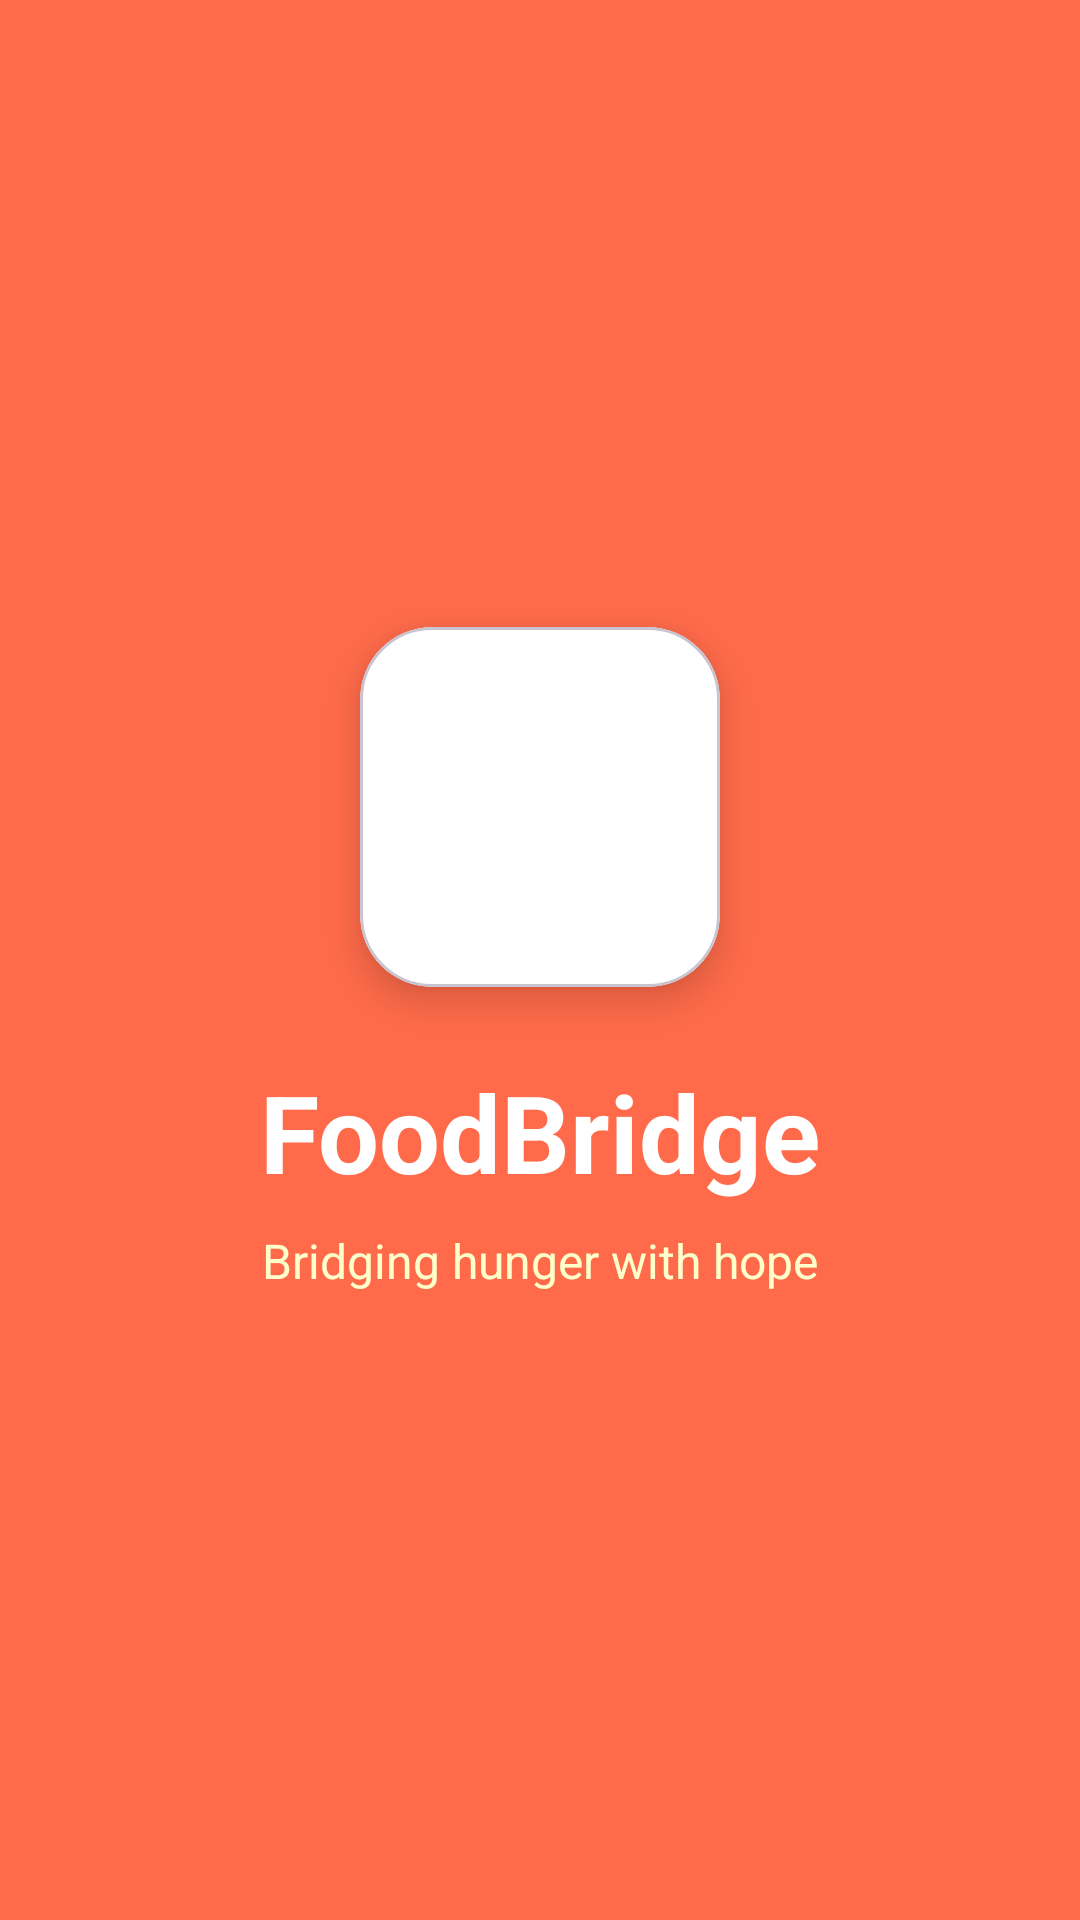

Here is an Android app screen rendered from its layout file. Give the layout XML and the strings, colors and styles it references.
<!-- AndroidManifest.xml: activity theme Theme.MAD.NoActionBar -->
<!-- res/layout/activity_splash.xml -->
<?xml version="1.0" encoding="utf-8"?>
<androidx.constraintlayout.widget.ConstraintLayout xmlns:android="http://schemas.android.com/apk/res/android"
    xmlns:app="http://schemas.android.com/apk/res-auto"
    android:layout_width="match_parent"
    android:layout_height="match_parent"
    android:background="#FF6B4A">

    
    <com.google.android.material.card.MaterialCardView
        android:id="@+id/logoCard"
        android:layout_width="120dp"
        android:layout_height="120dp"
        app:cardCornerRadius="24dp"
        app:cardElevation="8dp"
        app:cardBackgroundColor="@android:color/white"
        app:layout_constraintBottom_toTopOf="@+id/tvAppName"
        app:layout_constraintEnd_toEndOf="parent"
        app:layout_constraintStart_toStartOf="parent"
        app:layout_constraintTop_toTopOf="parent"
        app:layout_constraintVertical_chainStyle="packed">

        <ImageView
            android:layout_width="match_parent"
            android:layout_height="match_parent"
            android:padding="24dp"
            android:src="@drawable/ic_meal"
            app:tint="#FF6B4A" />

    </com.google.android.material.card.MaterialCardView>

    
    <TextView
        android:id="@+id/tvAppName"
        android:layout_width="wrap_content"
        android:layout_height="wrap_content"
        android:layout_marginTop="24dp"
        android:text="FoodBridge"
        android:textColor="@android:color/white"
        android:textSize="36sp"
        android:textStyle="bold"
        app:layout_constraintBottom_toTopOf="@+id/tvTagline"
        app:layout_constraintEnd_toEndOf="parent"
        app:layout_constraintStart_toStartOf="parent"
        app:layout_constraintTop_toBottomOf="@+id/logoCard" />

    
    <TextView
        android:id="@+id/tvTagline"
        android:layout_width="wrap_content"
        android:layout_height="wrap_content"
        android:layout_marginTop="8dp"
        android:text="Bridging hunger with hope"
        android:textColor="#FFFFFFCC"
        android:textSize="16sp"
        app:layout_constraintBottom_toBottomOf="parent"
        app:layout_constraintEnd_toEndOf="parent"
        app:layout_constraintStart_toStartOf="parent"
        app:layout_constraintTop_toBottomOf="@+id/tvAppName" />

    
    <ProgressBar
        android:id="@+id/progressBar"
        android:layout_width="48dp"
        android:layout_height="48dp"
        android:layout_marginBottom="48dp"
        android:indeterminateTint="@android:color/white"
        app:layout_constraintBottom_toBottomOf="parent"
        app:layout_constraintEnd_toEndOf="parent"
        app:layout_constraintStart_toStartOf="parent" />

</androidx.constraintlayout.widget.ConstraintLayout>
<!-- resources referenced by this layout -->
<resources>
  <style name="Theme.MAD.NoActionBar" parent="Theme.MAD">
          <item name="windowNoTitle">true</item>
          <item name="android:windowFullscreen">true</item>
          <item name="android:statusBarColor">#FF6B4A</item>
      </style>
  <style name="Theme.MAD" parent="Base.Theme.MAD" />
  <style name="Base.Theme.MAD" parent="Theme.Material3.DayNight.NoActionBar">
          
          
      </style>
</resources>
